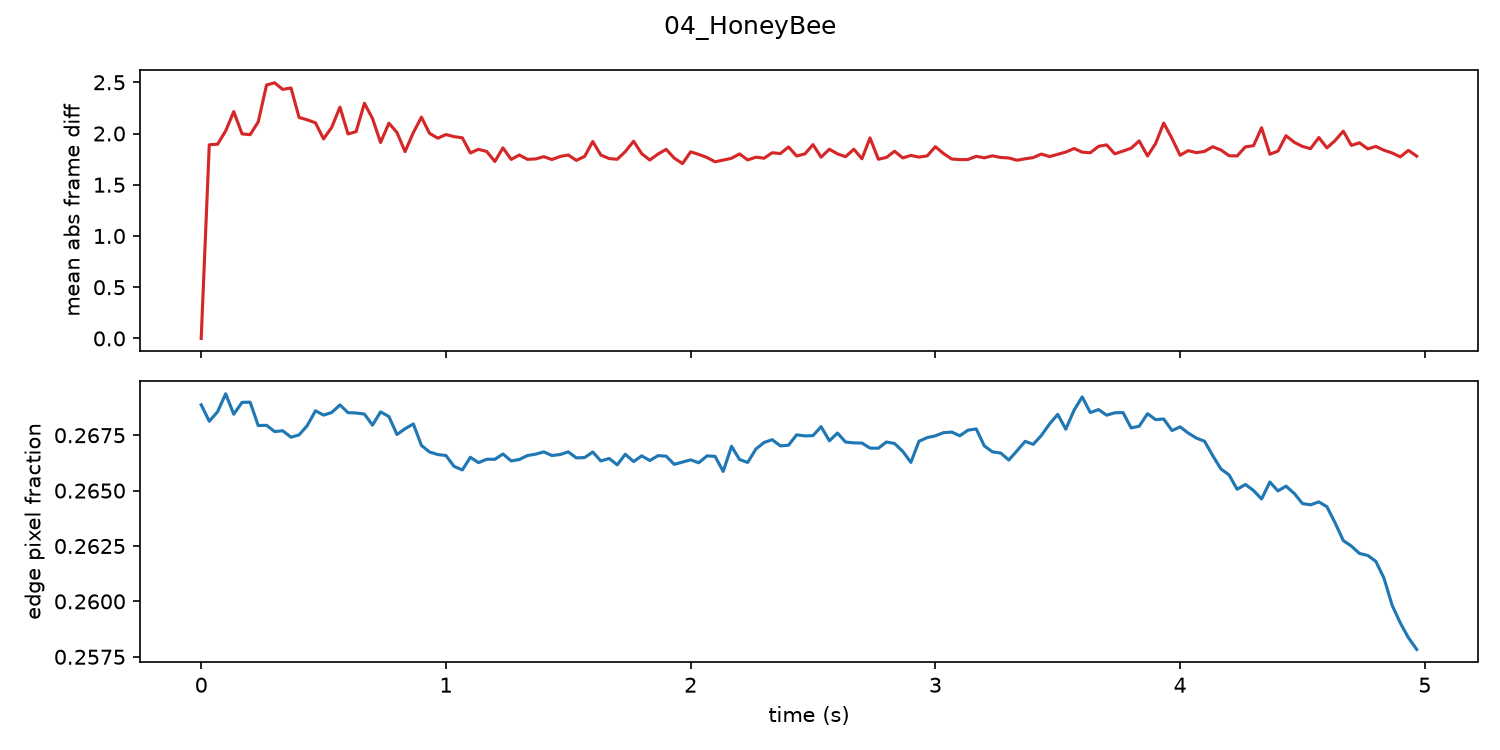

Values plotted in this chart, from the file beside it:
frame, t, frame_diff, edge_fraction
0, 0.0, 0.0, 0.2689
1, 0.033, 1.89, 0.2681
2, 0.067, 1.895, 0.2686
3, 0.1, 2.025, 0.2694
4, 0.133, 2.213, 0.2684
5, 0.167, 1.996, 0.269
6, 0.2, 1.989, 0.269
7, 0.233, 2.113, 0.2679
8, 0.267, 2.473, 0.2679
9, 0.3, 2.495, 0.2677
10, 0.333, 2.43, 0.2677
11, 0.367, 2.444, 0.2674
12, 0.4, 2.157, 0.2675
13, 0.433, 2.134, 0.2679
14, 0.467, 2.104, 0.2686
15, 0.5, 1.947, 0.2684
16, 0.533, 2.058, 0.2685
17, 0.567, 2.257, 0.2689
18, 0.6, 1.996, 0.2685
19, 0.633, 2.018, 0.2685
20, 0.667, 2.295, 0.2685
21, 0.7, 2.146, 0.268
22, 0.733, 1.912, 0.2686
23, 0.767, 2.101, 0.2683
24, 0.8, 2.01, 0.2675
25, 0.833, 1.823, 0.2678
26, 0.867, 2.01, 0.268
27, 0.9, 2.159, 0.267
28, 0.933, 2.001, 0.2667
29, 0.967, 1.954, 0.2666
30, 1.0, 1.99, 0.2666
31, 1.033, 1.97, 0.2661
32, 1.067, 1.958, 0.2659
33, 1.1, 1.81, 0.2665
34, 1.133, 1.846, 0.2663
35, 1.167, 1.824, 0.2664
36, 1.2, 1.727, 0.2664
37, 1.233, 1.86, 0.2667
38, 1.267, 1.747, 0.2663
39, 1.3, 1.79, 0.2664
40, 1.333, 1.748, 0.2666
41, 1.367, 1.752, 0.2666
42, 1.4, 1.774, 0.2667
43, 1.433, 1.746, 0.2666
44, 1.467, 1.776, 0.2666
45, 1.5, 1.79, 0.2667
46, 1.533, 1.738, 0.2665
47, 1.567, 1.777, 0.2665
48, 1.6, 1.922, 0.2667
49, 1.633, 1.79, 0.2663
50, 1.667, 1.756, 0.2665
51, 1.7, 1.748, 0.2662
52, 1.733, 1.823, 0.2666
53, 1.767, 1.925, 0.2663
54, 1.8, 1.803, 0.2666
55, 1.833, 1.741, 0.2664
56, 1.867, 1.8, 0.2666
57, 1.9, 1.845, 0.2666
58, 1.933, 1.76, 0.2662
59, 1.967, 1.706, 0.2663
... 90 more rows
